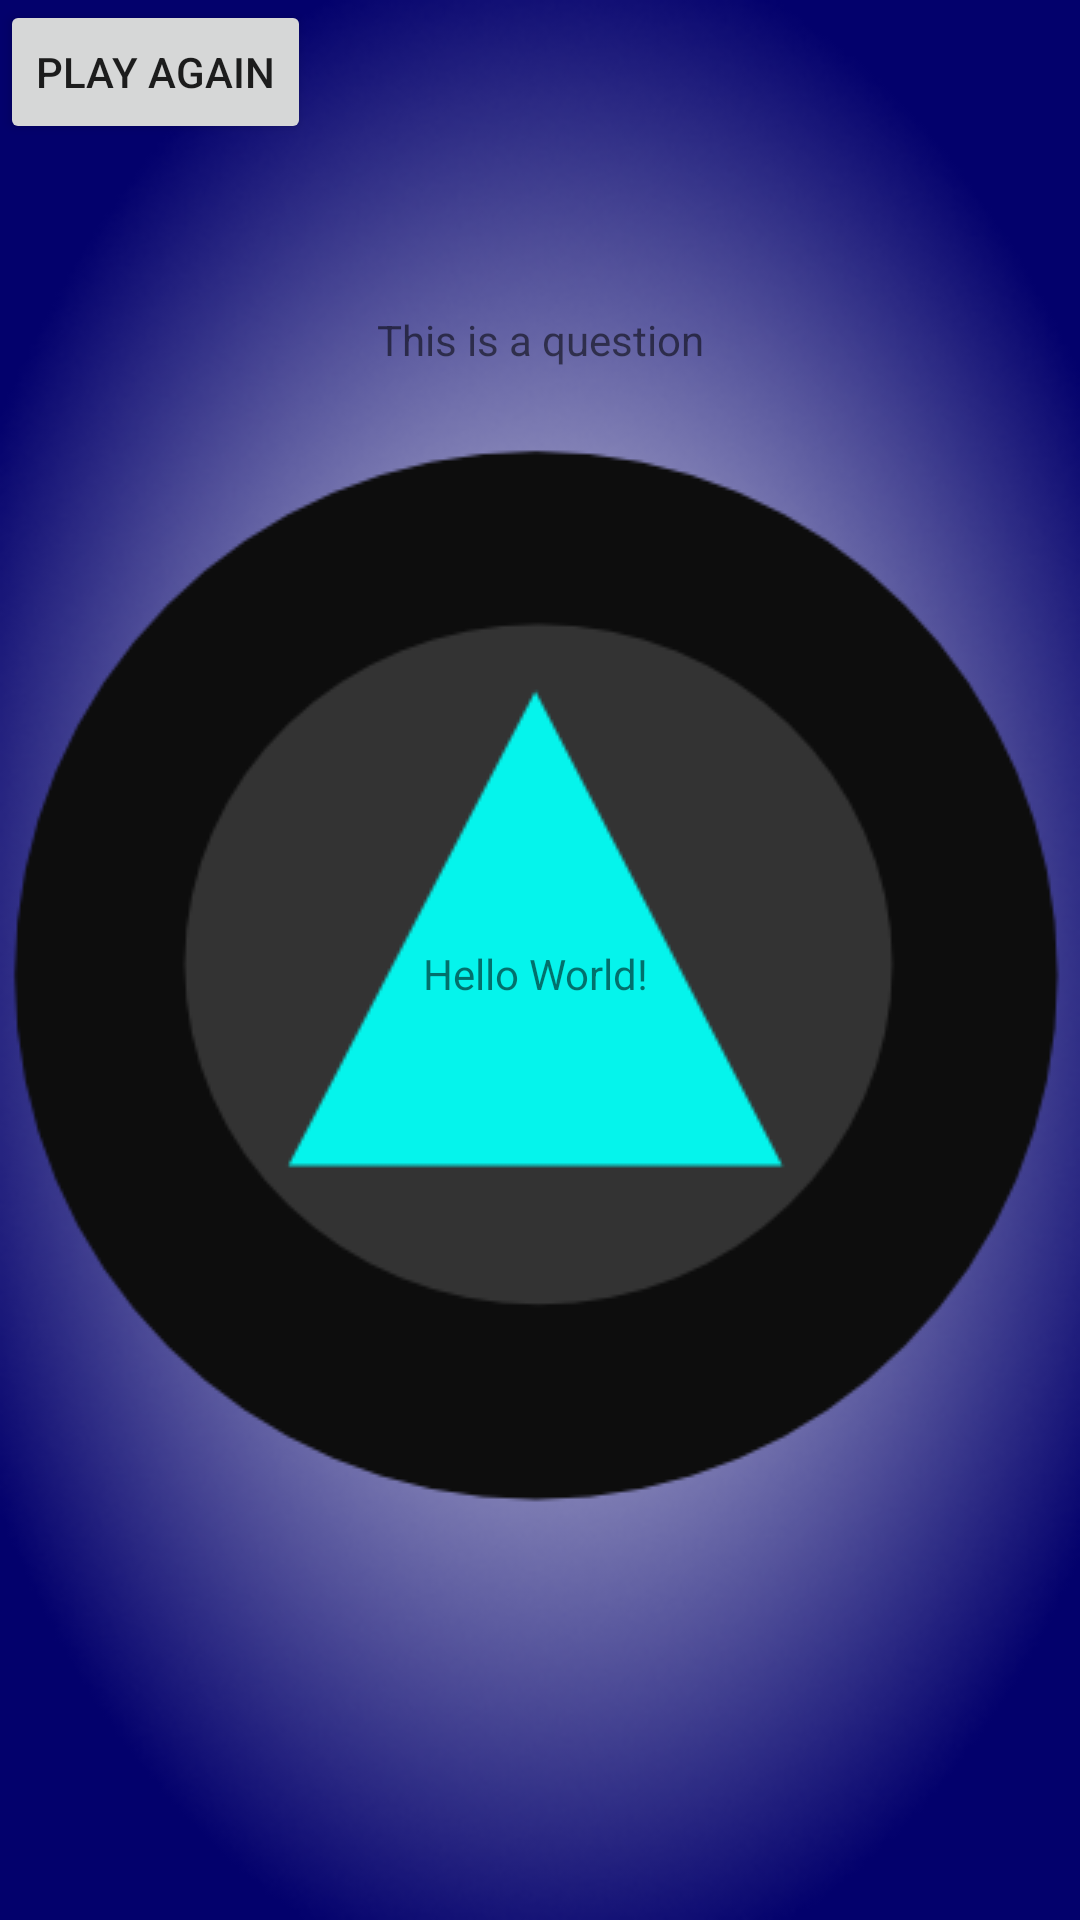

Produce the Android XML layout that renders to this screen, including the resource entries it uses.
<!-- AndroidManifest.xml: application theme Theme.TragicEightBall -->
<!-- res/layout/activity_answer_display.xml -->
<?xml version="1.0" encoding="utf-8"?>
<androidx.constraintlayout.widget.ConstraintLayout xmlns:android="http://schemas.android.com/apk/res/android"
    xmlns:app="http://schemas.android.com/apk/res-auto"
    xmlns:tools="http://schemas.android.com/tools"
    android:layout_width="match_parent"
    android:layout_height="match_parent"
    tools:context=".AnswerDisplayActivity"
    android:background="@drawable/eightball_background"


>

    <TextView
        android:id="@+id/textView6"
        android:layout_width="wrap_content"
        android:layout_height="wrap_content"
        android:background="@drawable/eightball_outer_circle"
        app:layout_constraintBottom_toBottomOf="@+id/textView2"
        app:layout_constraintEnd_toEndOf="@+id/textView2"
        app:layout_constraintHorizontal_bias="0.504"
        app:layout_constraintLeft_toLeftOf="parent"
        app:layout_constraintRight_toRightOf="parent"
        app:layout_constraintStart_toStartOf="@+id/textView2"
        app:layout_constraintTop_toTopOf="@+id/textView2"
        app:layout_constraintVertical_bias="0.414" />

    <TextView
        android:id="@+id/textView1"
        android:layout_width="wrap_content"
        android:layout_height="wrap_content"
        android:background="@drawable/eightball_answer_window"
        app:layout_constraintBottom_toBottomOf="parent"
        app:layout_constraintLeft_toLeftOf="parent"
        app:layout_constraintRight_toRightOf="parent"
        app:layout_constraintTop_toTopOf="parent" />


    <TextView
        android:id="@+id/textView2"
        android:layout_width="wrap_content"
        android:layout_height="wrap_content"
        android:background="@drawable/eightball_answer_triangle"
        app:layout_constraintBottom_toBottomOf="parent"
        app:layout_constraintHorizontal_bias="0.497"
        app:layout_constraintLeft_toLeftOf="parent"
        app:layout_constraintRight_toRightOf="parent"
        app:layout_constraintTop_toTopOf="parent"
        app:layout_constraintVertical_bias="0.471" />

    <TextView
        android:id="@+id/textView3"
        android:layout_width="wrap_content"
        android:layout_height="wrap_content"
        android:text="Hello World!"
        app:layout_constraintBottom_toBottomOf="@+id/textView2"
        app:layout_constraintEnd_toEndOf="@+id/textView2"
        app:layout_constraintHorizontal_bias="0.494"
        app:layout_constraintLeft_toLeftOf="parent"
        app:layout_constraintRight_toRightOf="parent"
        app:layout_constraintStart_toStartOf="@+id/textView2"
        app:layout_constraintTop_toTopOf="@+id/textView2"
        app:layout_constraintVertical_bias="0.615" />

    <TextView
        android:id="@+id/textView5"
        android:layout_width="wrap_content"
        android:layout_height="wrap_content"
        android:background="@drawable/eightball_question_box"
        app:layout_constraintBottom_toBottomOf="parent"
        app:layout_constraintEnd_toEndOf="parent"
        app:layout_constraintHorizontal_bias="0.495"
        app:layout_constraintStart_toStartOf="parent"
        app:layout_constraintTop_toTopOf="parent"
        app:layout_constraintVertical_bias="0.13" />

    <TextView
        android:id="@+id/textView4"
        android:layout_width="wrap_content"
        android:layout_height="wrap_content"
        android:fontFamily="sans-serif"
        android:text="This is a question"
        app:layout_constraintBottom_toBottomOf="parent"
        app:layout_constraintEnd_toEndOf="parent"
        app:layout_constraintStart_toStartOf="parent"
        app:layout_constraintTop_toTopOf="parent"
        app:layout_constraintVertical_bias="0.167" />

    <Button
        android:id="@+id/button"
        android:layout_width="wrap_content"
        android:layout_height="wrap_content"
        android:text="Play Again"
        tools:layout_editor_absoluteX="261dp"
        tools:layout_editor_absoluteY="616dp" />

</androidx.constraintlayout.widget.ConstraintLayout>
<!-- resources referenced by this layout -->
<resources>
  <!-- drawable eightball_answer_triangle: png bitmap (drawable, 3575 bytes) -->
  <!-- drawable eightball_answer_window: png bitmap (drawable, 5782 bytes) -->
  <!-- drawable eightball_background: png bitmap (drawable, 94232 bytes) -->
  <!-- drawable eightball_outer_circle: png bitmap (drawable, 8789 bytes) -->
  <style name="Theme.TragicEightBall" parent="Theme.MaterialComponents.DayNight.DarkActionBar">
          
          <item name="colorPrimary">@color/purple_500</item>
          <item name="colorPrimaryVariant">@color/purple_700</item>
          <item name="colorOnPrimary">@color/white</item>
          
          <item name="colorSecondary">@color/teal_200</item>
          <item name="colorSecondaryVariant">@color/teal_700</item>
          <item name="colorOnSecondary">@color/black</item>
          
          <item name="android:statusBarColor" tools:targetApi="l">?attr/colorPrimaryVariant</item>
          
      </style>
  <!-- not gathered from this repository: default colours our renderer supplied (Android Studio template values) -->
  <color name="purple_500">#FF6200EE</color>
  <color name="purple_700">#FF3700B3</color>
  <color name="teal_200">#FF03DAC5</color>
  <color name="teal_700">#FF018786</color>
  <color name="black">#FF000000</color>
  <color name="white">#FFFFFFFF</color>
</resources>
